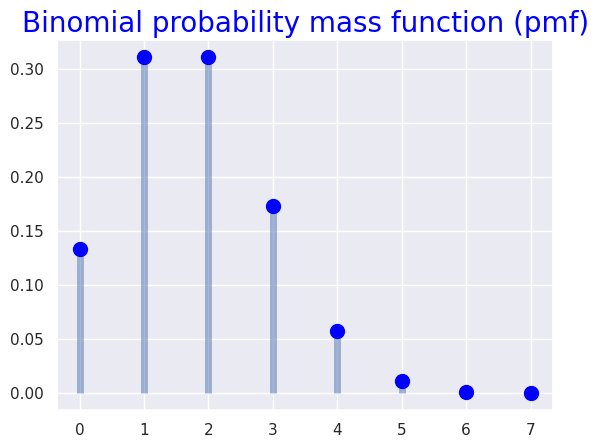
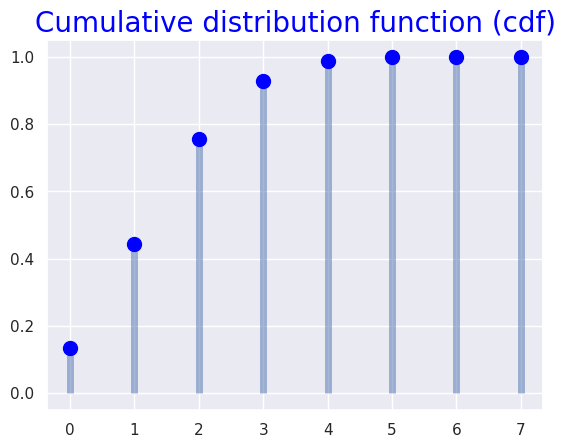
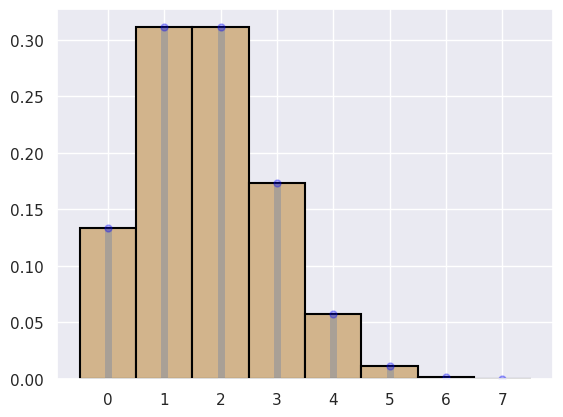
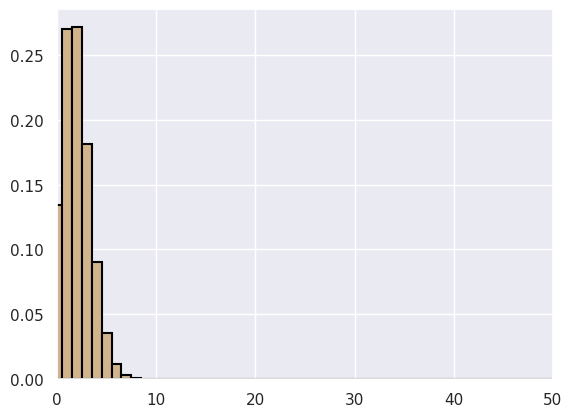
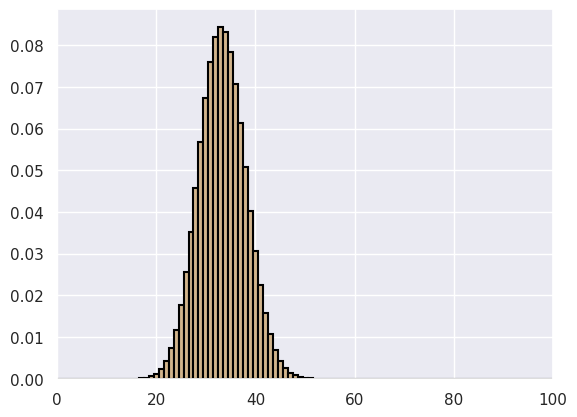
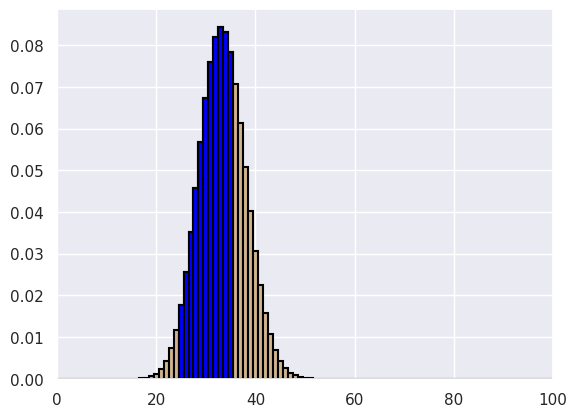

Here is the Python script that generated these plots, in order: (Note: this script raises an exception after producing the figures.)
# Standard Data Science Libraries Import

import numpy as np
import pandas as pd
import matplotlib.pyplot as plt
import scipy as scp
import seaborn as sns

#sns.set(rc={'figure.figsize':(12, 8.5)})
sns.set()

# %load "./exclude/ejercicios/S04-001.py"

# %load "./exclude/ejercicios/S04-002.py"

print("First we roll a honest dice")
values_X = np.arange(1, 7)
probs_X = np.ones(shape = 6) / 6
print(probs_X)
print(np.random.choice(values_X, 10, p=probs_X))

print("Now let us load the dice giving the six a higher probability")
probs_X_2 = probs_X.copy()
probs_X_2[5] = 3
probs_X_2 = probs_X_2 / probs_X_2.sum()
print(probs_X_2)
print(np.random.choice(values_X, 10, p=probs_X_2))

# %load "./exclude/ejercicios/S04-003.py"

from scipy import special
N = 100
k = 20
special.comb(N, k, exact=True)

from scipy import stats
n = 7
p = 0.25
k = 3
stats.binom.pmf(k, n, p)

X = stats.binom(n, p)

print("Probability for k = ", k, "is", X.pmf(k))

X_mean = X.mean()
X_var = X.var()

print("X_mean =", X_mean)
print("X_var =", X_var)

fig, ax = plt.subplots(1, 1)
# First we create arrays with all posible values for this variable...
x = np.arange(start = 0, stop = n + 1, step = 1)
# ... and their probabilities:
probs_x = stats.binom.pmf(x, n, p)
# The next comand plots the "leaf" part
ax.vlines(x, ymin = 0, ymax = probs_x, colors='b', lw=5, alpha=0.5)
# And this one plots the "stem"
ax.plot(x, probs_x, linestyle = '', marker = 'o', color ='blue', markersize=10)
getPlot = ax.set_title("Binomial probability mass function (pmf)", fontsize=20, color="blue")

fig, ax = plt.subplots(1, 1)
x = np.arange(start = 0, stop = n + 1, step = 1)
# We replace probabilities with cumulative probabilities
cumul_probs_x = stats.binom.cdf(x, n, p)
ax.vlines(x, ymin = 0, ymax = cumul_probs_x, colors='b', lw=5, alpha=0.5)
ax.plot(x, cumul_probs_x, linestyle = '', marker = 'o', color ='blue', markersize=10)
getPlot = ax.set_title("Cumulative distribution function (cdf)", fontsize=20, color="blue")

# Recall parameters
print("Binomial B(n, p) with n =", n, ", p = ", p)
# NumPy legacy code
np.random.seed(2022)
print("Numpy legacy \n") 
print(np.random.binomial(n, p, size = 30))
print("--" * 12, "\n")
# NumPy current version
print("Numpy current version \n") 
print(np.random.default_rng(2022).binomial(n, p, size = 30))
print("--" * 12, "\n")
# Scipy
print("SciPy \n") 
print(stats.binom(n, p).rvs(size = 30))

# %load "./exclude/ejercicios/S04-004.py"

fig, ax = plt.subplots(1, 1)
n = 7
p = 0.25
# First we create arrays with all posible values for this variable...
x = np.arange(start = 0, stop = n + 1, step = 1)
# ... and their probabilities:
probs_x = stats.binom.pmf(x, n, p)
# The next comand plots the "leaf" part
ax.vlines(x, ymin = 0, ymax = probs_x, colors='b', lw=5, alpha=0.3)
ax.bar(x, height = probs_x, color='tan', width = 1, lw=1.5, edgecolor='black',linestyle="-")
# And this one plots the "stem"
getPlot = ax.plot(x, probs_x, linestyle = '', marker = 'o', color ='blue', markersize=5, alpha=0.3)

fig, ax = plt.subplots(1, 1)
n = 200
p = 0.01
x = np.arange(start = 0, stop = n + 1, step = 1)
probs_x = stats.binom.pmf(x, n, p)
getPlot = ax.bar(x, height = probs_x, color='tan', width = 1, lw=1.5, edgecolor='black',linestyle="-")
plt.xlim(left=0, right=50)


fig, ax = plt.subplots(1, 1)
n = 100
p = 1/3
x = np.arange(start = 0, stop = n + 1, step = 1)
probs_x = stats.binom.pmf(x, n, p)
ax.bar(x, height = probs_x, color='tan', width = 1, lw=1.5, edgecolor='black',linestyle="-")
getPlot = plt.xlim(left=0, right=100)

fig, ax = plt.subplots(1, 1)
n = 100
p = 1/3
x = np.arange(start = 0, stop = n + 1, step = 1)
probs_x = stats.binom.pmf(x, n, p)
ax.bar(x, height = probs_x, color='tan', width = 1, lw=1.5, edgecolor='black',linestyle="-")
x1 = np.arange(start = 25, stop = 35 + 1, step = 1)
probs_x1 = stats.binom.pmf(x1, n, p)
ax.bar(x1, height = probs_x1, color='blue', width = 1, lw=1.5, edgecolor='black',linestyle="-")
getPlot = plt.xlim(left=0, right=100)

#from IPython.display import IFrame
#IFrame("https://www.geogebra.org/m/q4buqzfp",800,800)

# Let us generate an array with N random points in [a, b]
N = 20000
a = -5
b = 12

# With current NumPy version 
# See https://numpy.org/doc/stable/reference/random/generated/numpy.random.Generator.uniform.html

print("NumPy current version:")
X = np.random.default_rng(2022).uniform(low = a, high = b, size = N)
print(X[0:20])

print("-" * 80, "\n")

# With legacy NumPy versions
# See https://numpy.org/doc/stable/reference/random/generated/numpy.random.uniform.html

print("NumPy legacy:")
np.random.seed(2022)
X =  np.random.uniform(low = a, high = b, size = N)
print(X[0:20])
print("-" * 80, "\n")

# Scipy
print("SciPy:")
X = stats.uniform(loc = a, scale = b - a).rvs(size = N)
print(X[0:20])


# %load "./exclude/ejercicios/S04-005.py"

#from IPython.display import IFrame
#IFrame("https://www.geogebra.org/m/egtwaagt",800,800)

from scipy import stats

mu = 10
sigma = 2

b = 10.5

stats.norm.cdf(b, loc = mu, scale = sigma)

a = 11
1 - stats.norm.cdf(a, loc = mu, scale = sigma) 

stats.norm.sf(a, loc = mu, scale = sigma)

a = 7
b = 12
stats.norm.cdf(b, loc = mu, scale = sigma)  - stats.norm.cdf(a, loc = mu, scale = sigma) 

mu = 10
sigma = 2

p = 1/3

stats.norm.ppf(p, loc = mu, scale = sigma)

# %load "./exclude/ejercicios/S04-006.py"

# Normal variable parameters

mu = 10
sigma = 2

# Number of generated randm values

N = 25

# NumPy legacy code
np.random.seed(2022)
print("Numpy legacy \n") 
print(np.random.normal(loc = mu, scale = sigma, size = N))
print("--" * 12, "\n")
# NumPy current version
print("Numpy current version \n") 
print(np.random.default_rng(2022).normal(loc = mu, scale = sigma, size = N))
print("--" * 12, "\n")
# Scipy
print("SciPy \n") 
print(stats.norm(loc = mu, scale = sigma).rvs(size = N))

# %load "./exclude/ejercicios/S04-007.py"
## Exercise S04-007

# Let us generate a numpy (N x 2) array of normal random points (x, y) 
# in [-1, 1]x[-1, 1]
N2 = 10000
a = -1
b =  1
XY2 = np.random.default_rng(2022).normal(loc = 0, scale = 0.25, size = (N2, 2))
n = N2
first_n = XY[0:n]

# First plot the first N2 uniform points 
fig, ax = plt.subplots()
sns.set(rc={'figure.figsize':(6, 6)})
ax.set_aspect('equal')
plt.scatter(x = XY[0:n, 0], y = XY[0:n, 1], s = 2, alpha = 0.5)
# then plot the random normal points
getPlot = plt.scatter(x = XY2[0:n, 0], y = XY2[0:n, 1], s = 2, color = "red", alpha = 0.5)



# %load "./exclude/ejercicios/S04-008.py"

# %load "./exclude/ejercicios/S04-009.py"